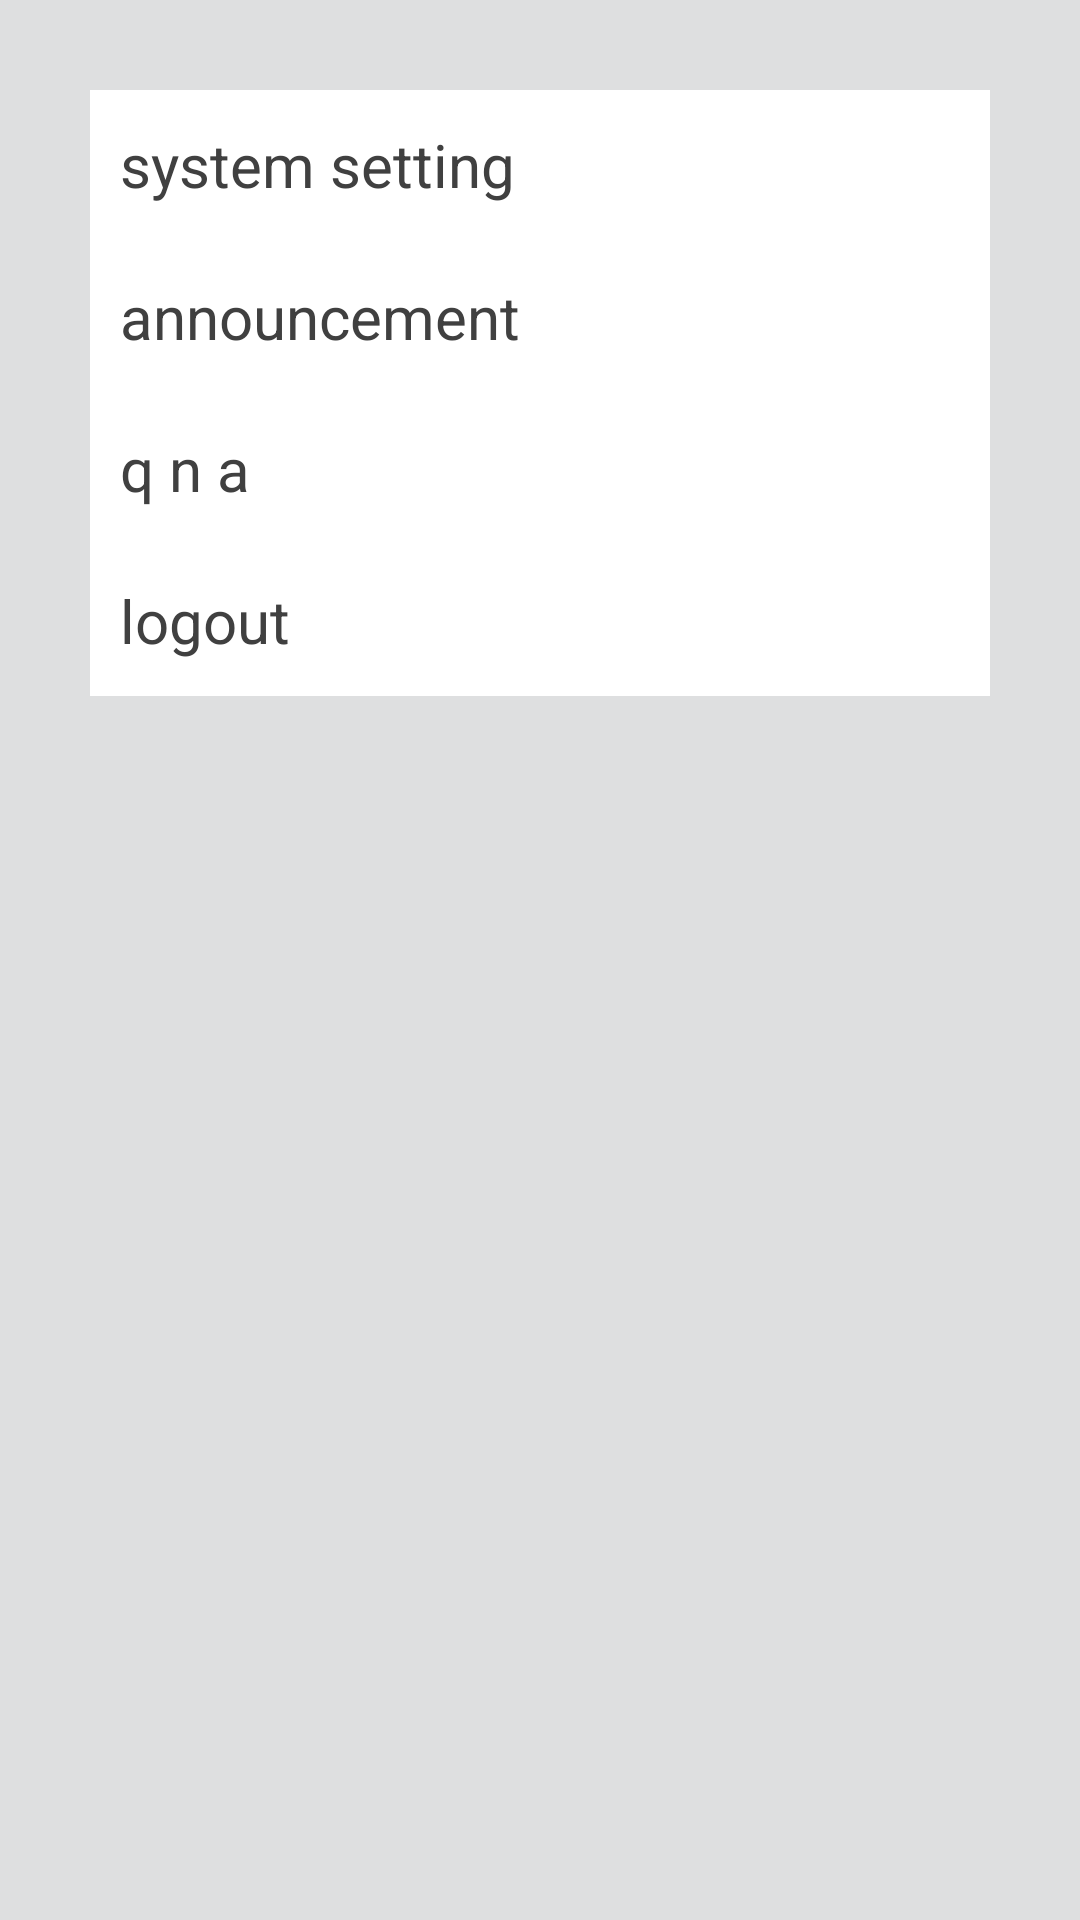

Android layout source for this screen:
<!-- AndroidManifest.xml: fallback theme Theme.MaterialComponents.DayNight.NoActionBar -->
<!-- res/layout/fragment_other.xml -->
<LinearLayout xmlns:android="http://schemas.android.com/apk/res/android"
    xmlns:tools="http://schemas.android.com/tools"
    android:layout_width="match_parent"
    android:layout_height="match_parent"
    android:background="@color/common_background_grey"
    android:orientation="vertical"
    tools:context="com.zifei.corebeau.other.ui.fragment.OtherFragment" >

    <LinearLayout
        android:layout_width="match_parent"
        android:layout_height="match_parent"
        android:layout_marginLeft="30dp"
        android:layout_marginRight="30dp"
        android:layout_marginTop="30dp"
        android:orientation="vertical" >

        <RelativeLayout 
            android:id="@+id/rl_other_system_setting"
            style="@style/other_rl_btn" >

            <TextView
                style="@style/other_rl_btn_text"
                android:text="system setting" />
        </RelativeLayout>

        <View style="@style/custom_divider" />

        <RelativeLayout 
            android:id="@+id/rl_other_announcement"
            style="@style/other_rl_btn" >

            <TextView
                style="@style/other_rl_btn_text"
                android:text="announcement" />
        </RelativeLayout>

        <View style="@style/custom_divider" />

        <RelativeLayout 
            android:id="@+id/rl_other_qna"
            style="@style/other_rl_btn" >

            <TextView
                style="@style/other_rl_btn_text"
                android:text="q n a" />
        </RelativeLayout>

        <View style="@style/custom_divider" />

        <RelativeLayout 
            android:id="@+id/rl_other_logout"
            style="@style/other_rl_btn" >

            <TextView
                style="@style/other_rl_btn_text"
                android:text="logout" />
        </RelativeLayout>
    </LinearLayout>

</LinearLayout>
<!-- resources referenced by this layout -->
<resources>
  <color name="common_background_grey">#DEDFE0</color>
  <style name="custom_divider">
          <item name="android:background">#FFFFFF</item>
          <item name="android:layout_width">match_parent</item>
          <item name="android:layout_height">0.5dp</item>
      </style>
  <style name="other_rl_btn">
          <item name="android:layout_width">match_parent</item>
          <item name="android:layout_height">50dp</item>
          <item name="android:paddingLeft">10dp</item>
          <item name="android:paddingRight">10dp</item>
          <item name="android:background">@drawable/common_item_press_style</item>
      </style>
  <style name="other_rl_btn_text">
          <item name="android:layout_width">wrap_content</item>
          <item name="android:layout_height">wrap_content</item>
          <item name="android:layout_centerVertical">true</item>
          <item name="android:textColor">@color/common_dark_grey</item>
          <item name="android:textSize">20sp</item>
          <item name="android:gravity">center_vertical</item>
          <item name="android:drawablePadding">10dp</item>
          <item name="android:singleLine">true</item>
      </style>
  <!-- drawable common_item_press_style (drawable) -->
  <?xml version="1.0" encoding="UTF-8"?>
  <selector xmlns:android="http://schemas.android.com/apk/res/android">
  
      <item android:state_pressed="true"><shape>
          <solid android:color="#EAEAEA"/>
          </shape></item>
      <item android:state_focused="true"><shape>
          <solid android:color="#EAEAEA"/>
          </shape></item>
      <item><shape>
          <solid android:color="@color/common_item_inner"/>
          </shape></item>
  
  </selector>
  <color name="common_dark_grey">#404040</color>
  <color name="common_item_inner">#FFFFFF</color>
</resources>
